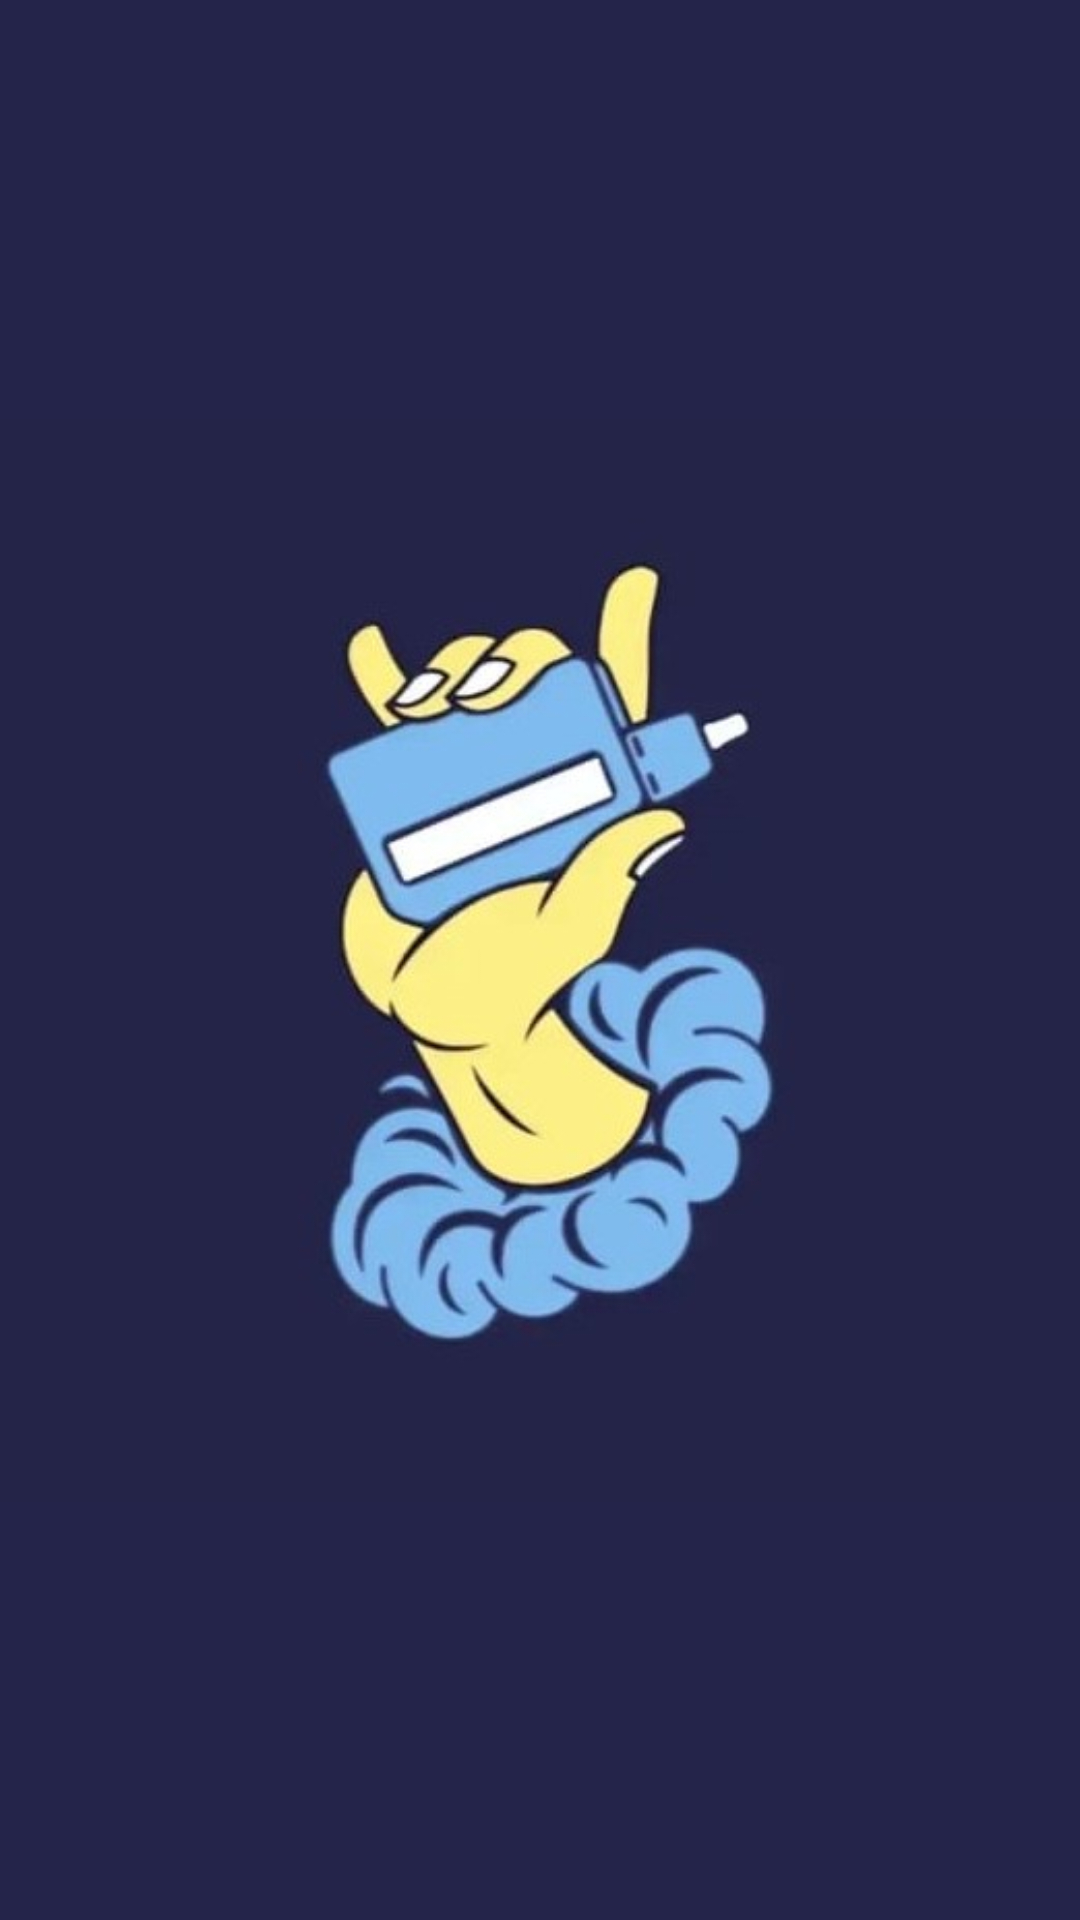

Produce the Android XML layout that renders to this screen, including the resource entries it uses.
<!-- AndroidManifest.xml: application theme AppTheme -->
<!-- res/layout/activity_splash.xml -->
<?xml version="1.0" encoding="utf-8"?>
<androidx.constraintlayout.widget.ConstraintLayout xmlns:android="http://schemas.android.com/apk/res/android"
    xmlns:app="http://schemas.android.com/apk/res-auto"
    xmlns:tools="http://schemas.android.com/tools"
    android:id="@+id/relativeLayout"
    android:layout_width="match_parent"
    android:layout_height="match_parent"
    android:background="@color/colorDarkBlue"
    tools:context=".ui.SplashActivity">

    <ImageView
        android:id="@+id/logo"
        android:layout_width="wrap_content"
        android:layout_height="wrap_content"
        app:layout_constraintBottom_toBottomOf="parent"
        app:layout_constraintEnd_toEndOf="parent"
        app:layout_constraintStart_toStartOf="parent"
        app:layout_constraintTop_toTopOf="parent"
        app:srcCompat="@drawable/logo_vape" />
</androidx.constraintlayout.widget.ConstraintLayout>
<!-- resources referenced by this layout -->
<resources>
  <color name="colorDarkBlue">#24244b</color>
  <!-- drawable logo_vape: jpg bitmap (drawable, 49403 bytes) -->
  <style name="AppTheme" parent="Theme.AppCompat.Light.DarkActionBar">
          
          <item name="colorPrimary">@color/colorDarkBlue</item>
          <item name="colorPrimaryDark">@color/colorPrimaryDark</item>
          <item name="colorAccent">@color/colorAccent</item>
      </style>
  <color name="colorPrimaryDark">#0F1E6C</color>
  <color name="colorAccent">#03DAC5</color>
</resources>
